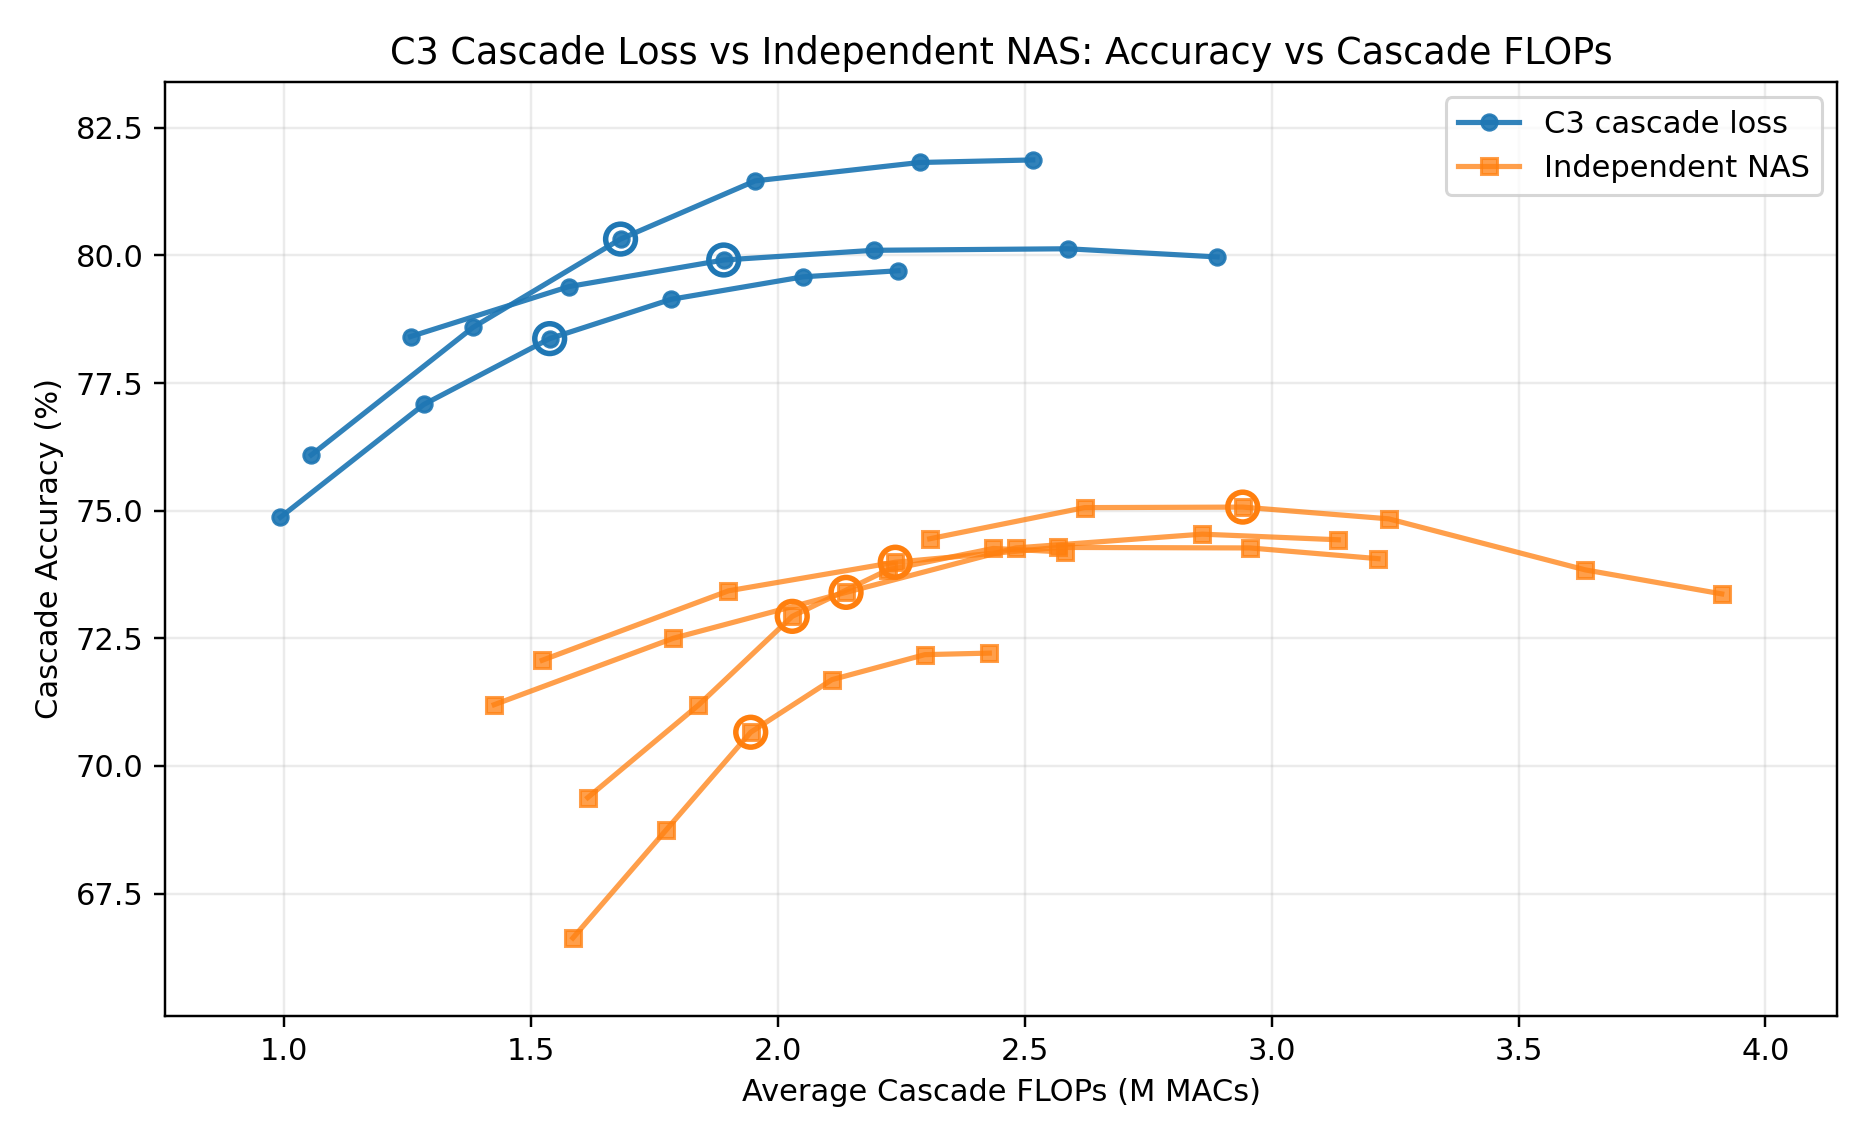

The data file committed next to this chart (first rows):
method, arch, threshold, cascade_acc, exit_ratio, cascade_flops, little_flops, big_flops, little_acc, big_acc, routing_error_rate
C3 cascade loss, C3 A1, 0.5, 0.7487, 0.7323, 991904, 383904, 2271200, 0.6746, 0.7977, 0.0812
C3 cascade loss, C3 A1, 0.6, 0.7708, 0.6044, 1282391, 383904, 2271200, 0.6746, 0.7977, 0.049
C3 cascade loss, C3 A1, 0.7, 0.7837, 0.4921, 1537446, 383904, 2271200, 0.6746, 0.7977, 0.0277
C3 cascade loss, C3 A1, 0.8, 0.7914, 0.3838, 1783417, 383904, 2271200, 0.6746, 0.7977, 0.0134
C3 cascade loss, C3 A1, 0.9, 0.7958, 0.2662, 2050511, 383904, 2271200, 0.6746, 0.7977, 0.0049
C3 cascade loss, C3 A1, 0.95, 0.797, 0.1814, 2243108, 383904, 2271200, 0.6746, 0.7977, 0.002
C3 cascade loss, C3 A2, 0.5, 0.7609, 0.7438, 1054484, 380912, 2629088, 0.6874, 0.8182, 0.0865
C3 cascade loss, C3 A2, 0.6, 0.7859, 0.6192, 1382069, 380912, 2629088, 0.6874, 0.8182, 0.0526
C3 cascade loss, C3 A2, 0.7, 0.8032, 0.5055, 1680996, 380912, 2629088, 0.6874, 0.8182, 0.0276
C3 cascade loss, C3 A2, 0.8, 0.8146, 0.4018, 1953632, 380912, 2629088, 0.6874, 0.8182, 0.012
C3 cascade loss, C3 A2, 0.9, 0.8182, 0.2751, 2286738, 380912, 2629088, 0.6874, 0.8182, 0.0031
C3 cascade loss, C3 A2, 0.95, 0.8187, 0.1879, 2515994, 380912, 2629088, 0.6874, 0.8182, 0.0008
C3 cascade loss, C3 A3, 0.5, 0.7841, 0.8435, 1255551, 786752, 2995520, 0.7527, 0.7979, 0.0632
C3 cascade loss, C3 A3, 0.6, 0.7939, 0.7363, 1576671, 786752, 2995520, 0.7527, 0.7979, 0.0403
C3 cascade loss, C3 A3, 0.7, 0.7991, 0.6317, 1890002, 786752, 2995520, 0.7527, 0.7979, 0.023
C3 cascade loss, C3 A3, 0.8, 0.801, 0.5303, 2193748, 786752, 2995520, 0.7527, 0.7979, 0.0116
C3 cascade loss, C3 A3, 0.9, 0.8013, 0.3991, 2586760, 786752, 2995520, 0.7527, 0.7979, 0.0038
C3 cascade loss, C3 A3, 0.95, 0.7997, 0.298, 2889607, 786752, 2995520, 0.7527, 0.7979, 0.0011
Independent NAS, Ind 1, 0.5, 0.7445, 0.82, 2307295, 1740960, 3146304, 0.7255, 0.7221, 0.0619
Independent NAS, Ind 1, 0.6, 0.7506, 0.7203, 2620981, 1740960, 3146304, 0.7255, 0.7221, 0.0403
Independent NAS, Ind 1, 0.7, 0.7507, 0.6185, 2941275, 1740960, 3146304, 0.7255, 0.7221, 0.023
Independent NAS, Ind 1, 0.8, 0.7484, 0.5245, 3237028, 1740960, 3146304, 0.7255, 0.7221, 0.0121
Independent NAS, Ind 1, 0.9, 0.7384, 0.3979, 3635350, 1740960, 3146304, 0.7255, 0.7221, 0.0047
Independent NAS, Ind 1, 0.95, 0.7337, 0.3101, 3911595, 1740960, 3146304, 0.7255, 0.7221, 0.002
Independent NAS, Ind 2, 0.5, 0.7207, 0.7716, 1522360, 803744, 3146304, 0.6833, 0.7339, 0.081
Independent NAS, Ind 2, 0.6, 0.7343, 0.6517, 1899602, 803744, 3146304, 0.6833, 0.7339, 0.0512
Independent NAS, Ind 2, 0.7, 0.7399, 0.5443, 2237515, 803744, 3146304, 0.6833, 0.7339, 0.0335
Independent NAS, Ind 2, 0.8, 0.7428, 0.4393, 2567877, 803744, 3146304, 0.6833, 0.7339, 0.0187
Independent NAS, Ind 2, 0.9, 0.7427, 0.316, 2955816, 803744, 3146304, 0.6833, 0.7339, 0.0067
Independent NAS, Ind 2, 0.95, 0.7406, 0.2335, 3215386, 803744, 3146304, 0.6833, 0.7339, 0.002
Independent NAS, Ind 3, 0.5, 0.6938, 0.7791, 1614609, 1236856, 1710064, 0.6456, 0.7388, 0.1039
Independent NAS, Ind 3, 0.6, 0.7119, 0.6481, 1838628, 1236856, 1710064, 0.6456, 0.7388, 0.0697
Independent NAS, Ind 3, 0.7, 0.7293, 0.5369, 2028787, 1236856, 1710064, 0.6456, 0.7388, 0.0427
Independent NAS, Ind 3, 0.8, 0.7384, 0.4237, 2222366, 1236856, 1710064, 0.6456, 0.7388, 0.0242
Independent NAS, Ind 3, 0.9, 0.7426, 0.2989, 2435782, 1236856, 1710064, 0.6456, 0.7388, 0.0099
Independent NAS, Ind 3, 0.95, 0.7419, 0.214, 2580966, 1236856, 1710064, 0.6456, 0.7388, 0.0043
Independent NAS, Ind 4, 0.5, 0.6663, 0.7631, 1584458, 1236856, 1467296, 0.6103, 0.7169, 0.1224
Independent NAS, Ind 4, 0.6, 0.6874, 0.6347, 1772859, 1236856, 1467296, 0.6103, 0.7169, 0.0861
Independent NAS, Ind 4, 0.7, 0.7066, 0.5176, 1944680, 1236856, 1467296, 0.6103, 0.7169, 0.0542
Independent NAS, Ind 4, 0.8, 0.7169, 0.4055, 2109163, 1236856, 1467296, 0.6103, 0.7169, 0.0312
Independent NAS, Ind 4, 0.9, 0.7218, 0.2772, 2297418, 1236856, 1467296, 0.6103, 0.7169, 0.0123
Independent NAS, Ind 4, 0.95, 0.7221, 0.1882, 2428007, 1236856, 1467296, 0.6103, 0.7169, 0.0047
Independent NAS, Ind 5, 0.5, 0.712, 0.7885, 1425155, 759712, 3146304, 0.6683, 0.741, 0.0869
Independent NAS, Ind 5, 0.6, 0.725, 0.6733, 1787610, 759712, 3146304, 0.6683, 0.741, 0.0599
Independent NAS, Ind 5, 0.7, 0.734, 0.562, 2137793, 759712, 3146304, 0.6683, 0.741, 0.038
Independent NAS, Ind 5, 0.8, 0.7427, 0.4527, 2481684, 759712, 3146304, 0.6683, 0.741, 0.0197
Independent NAS, Ind 5, 0.9, 0.7454, 0.3326, 2859555, 759712, 3146304, 0.6683, 0.741, 0.008
Independent NAS, Ind 5, 0.95, 0.7443, 0.2451, 3134857, 759712, 3146304, 0.6683, 0.741, 0.0033
